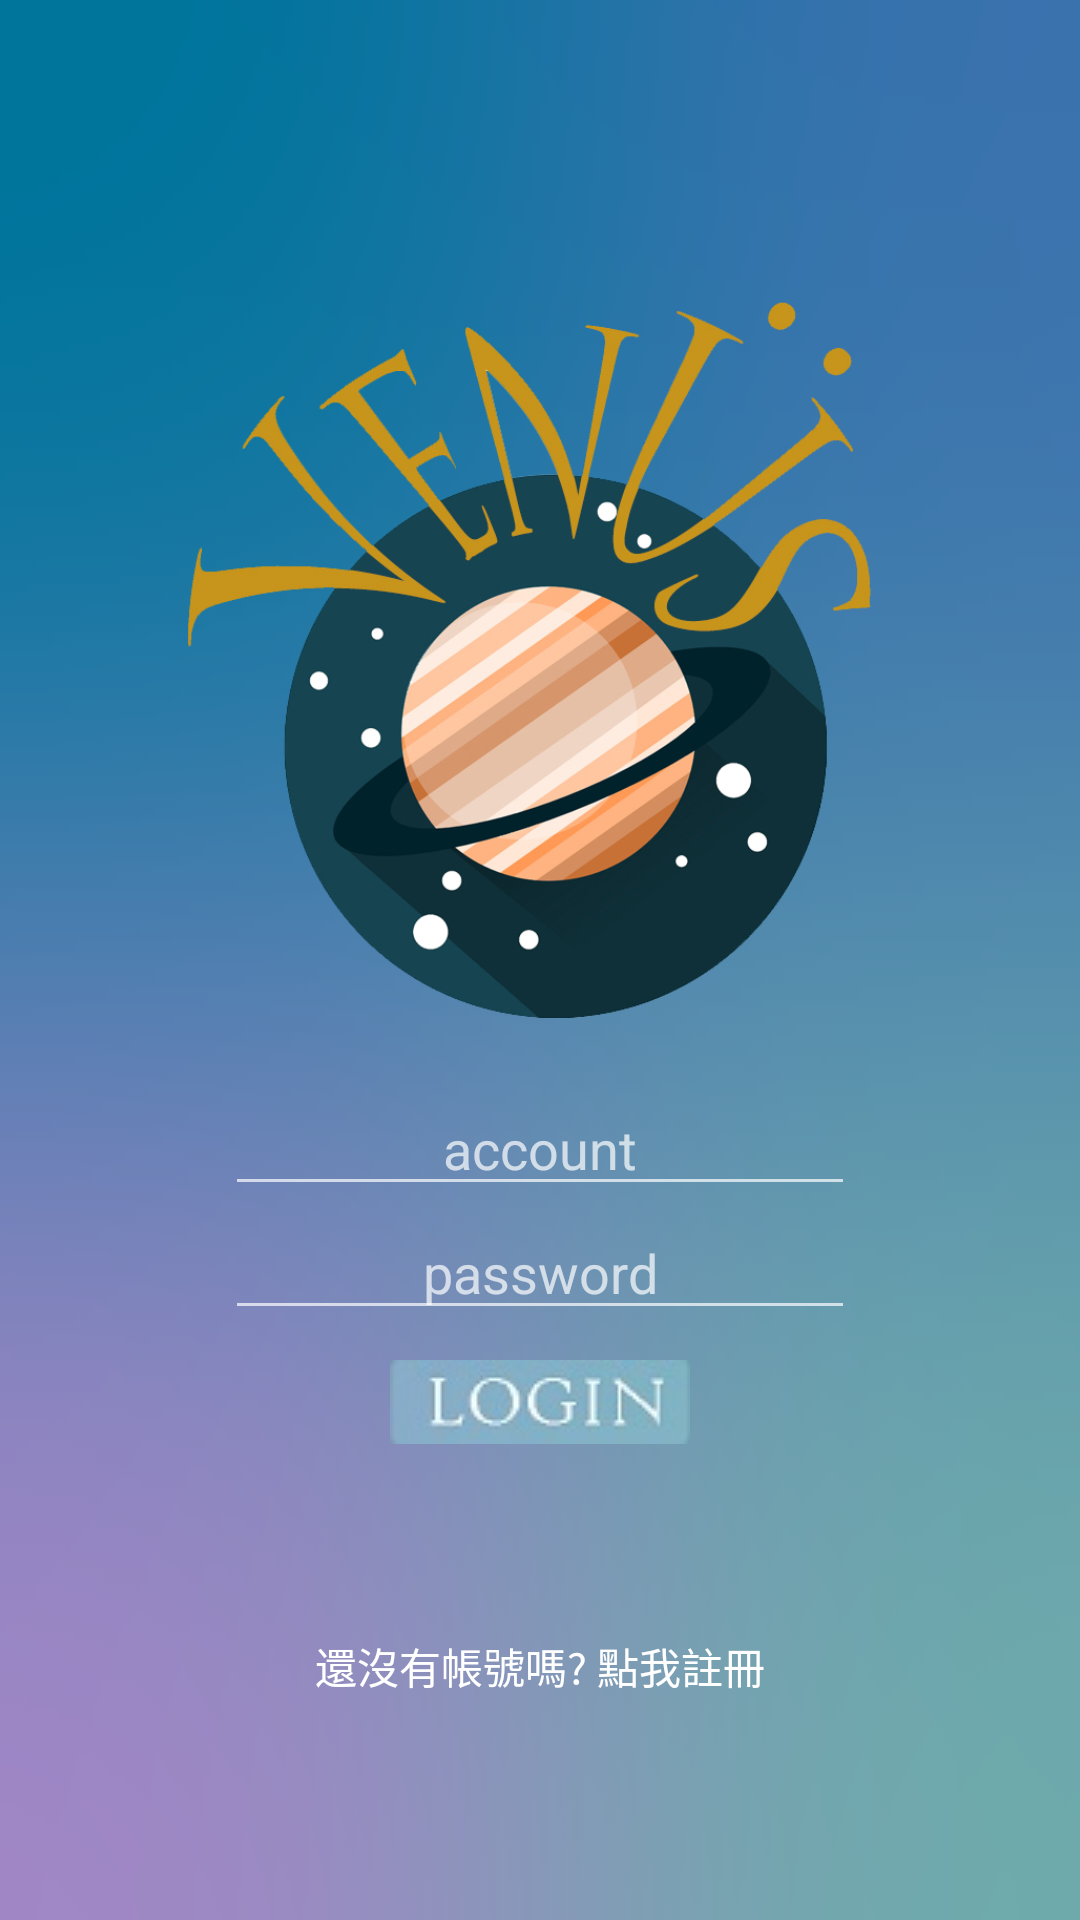

Layout XML and referenced resources for this Android screen:
<!-- AndroidManifest.xml: application theme AppTheme -->
<!-- res/layout/login.xml -->
<?xml version="1.0" encoding="utf-8"?>
<android.support.constraint.ConstraintLayout xmlns:android="http://schemas.android.com/apk/res/android"
    xmlns:app="http://schemas.android.com/apk/res-auto"
    xmlns:tools="http://schemas.android.com/tools"
    android:layout_width="match_parent"
    android:layout_height="match_parent"
    android:layout_gravity="center"
    android:background="@drawable/login_bg"
    android:gravity="center"
    tools:context="com.example.obama.venus.login">

    <TableLayout
        android:layout_width="fill_parent"
        android:layout_height="fill_parent"
        android:layout_gravity="center"
        android:gravity="center"
        android:orientation="vertical"
        tools:layout_editor_absoluteX="8dp"
        tools:layout_editor_absoluteY="0dp">

        <TableRow
            android:layout_width="match_parent"
            android:layout_height="match_parent">

            <ImageView
                android:id="@+id/imageView2"
                android:layout_width="wrap_content"
                android:layout_height="300dip"
                app:srcCompat="@drawable/logo" />
        </TableRow>

        <TableRow
            android:layout_width="match_parent"
            android:layout_height="match_parent">

            <GridLayout
                android:layout_width="match_parent"
                android:layout_height="match_parent">

                <EditText
                    android:id="@+id/editText"
                    android:layout_width="210dip"
                    android:layout_height="wrap_content"
                    android:layout_gravity="center_horizontal"
                    android:ems="20"
                    android:gravity="center_horizontal"
                    android:hint="account"
                    android:inputType="textPersonName" />
            </GridLayout>

        </TableRow>

        <TableRow
            android:layout_width="match_parent"
            android:layout_height="match_parent">

            <GridLayout
                android:layout_width="match_parent"
                android:layout_height="match_parent">

                <EditText
                    android:id="@+id/editText2"
                    android:layout_width="210dip"
                    android:layout_height="wrap_content"
                    android:layout_gravity="center_horizontal"
                    android:ems="10"
                    android:gravity="center_horizontal"
                    android:hint="password"
                    android:inputType="textPassword" />

            </GridLayout>

        </TableRow>

        <TableRow
            android:layout_width="match_parent"
            android:layout_height="match_parent">

            <GridLayout
                android:layout_width="match_parent"
                android:layout_height="match_parent">

                <ImageButton
                    android:id="@+id/imageButton5"
                    android:layout_width="wrap_content"
                    android:layout_height="wrap_content"
                    android:layout_gravity="center_horizontal"
                    android:layout_marginTop="10dip"
                    android:background="@android:color/transparent"
                    app:srcCompat="@drawable/login_bt" />

            </GridLayout>
        </TableRow>

        <TableRow
            android:layout_width="match_parent"
            android:layout_height="match_parent">

            <Button
                android:id="@+id/button2"
                android:layout_width="wrap_content"
                android:layout_height="wrap_content"
                android:layout_marginTop="50dip"
                android:background="@android:color/transparent"
                android:text="還沒有帳號嗎? 點我註冊" />

        </TableRow>

    </TableLayout>

</android.support.constraint.ConstraintLayout>
<!-- resources referenced by this layout -->
<resources>
  <!-- drawable login_bg: png bitmap (drawable, 117665 bytes) -->
  <!-- drawable login_bt: jpg bitmap (drawable, 32342 bytes) -->
  <!-- drawable logo: png bitmap (drawable, 245521 bytes) -->
  <style name="AppTheme" parent="Theme.AppCompat.NoActionBar">
          
          <item name="colorPrimary">@color/colorPrimary</item>
          <item name="colorPrimaryDark">@color/colorPrimaryDark</item>
          <item name="colorAccent">@color/colorAccent</item>
      </style>
  <!-- not gathered from this repository: default colours our renderer supplied (Android Studio template values) -->
  <color name="colorPrimary">#FF6200EE</color>
  <color name="colorPrimaryDark">#FF3700B3</color>
  <color name="colorAccent">#FF03DAC5</color>
</resources>
